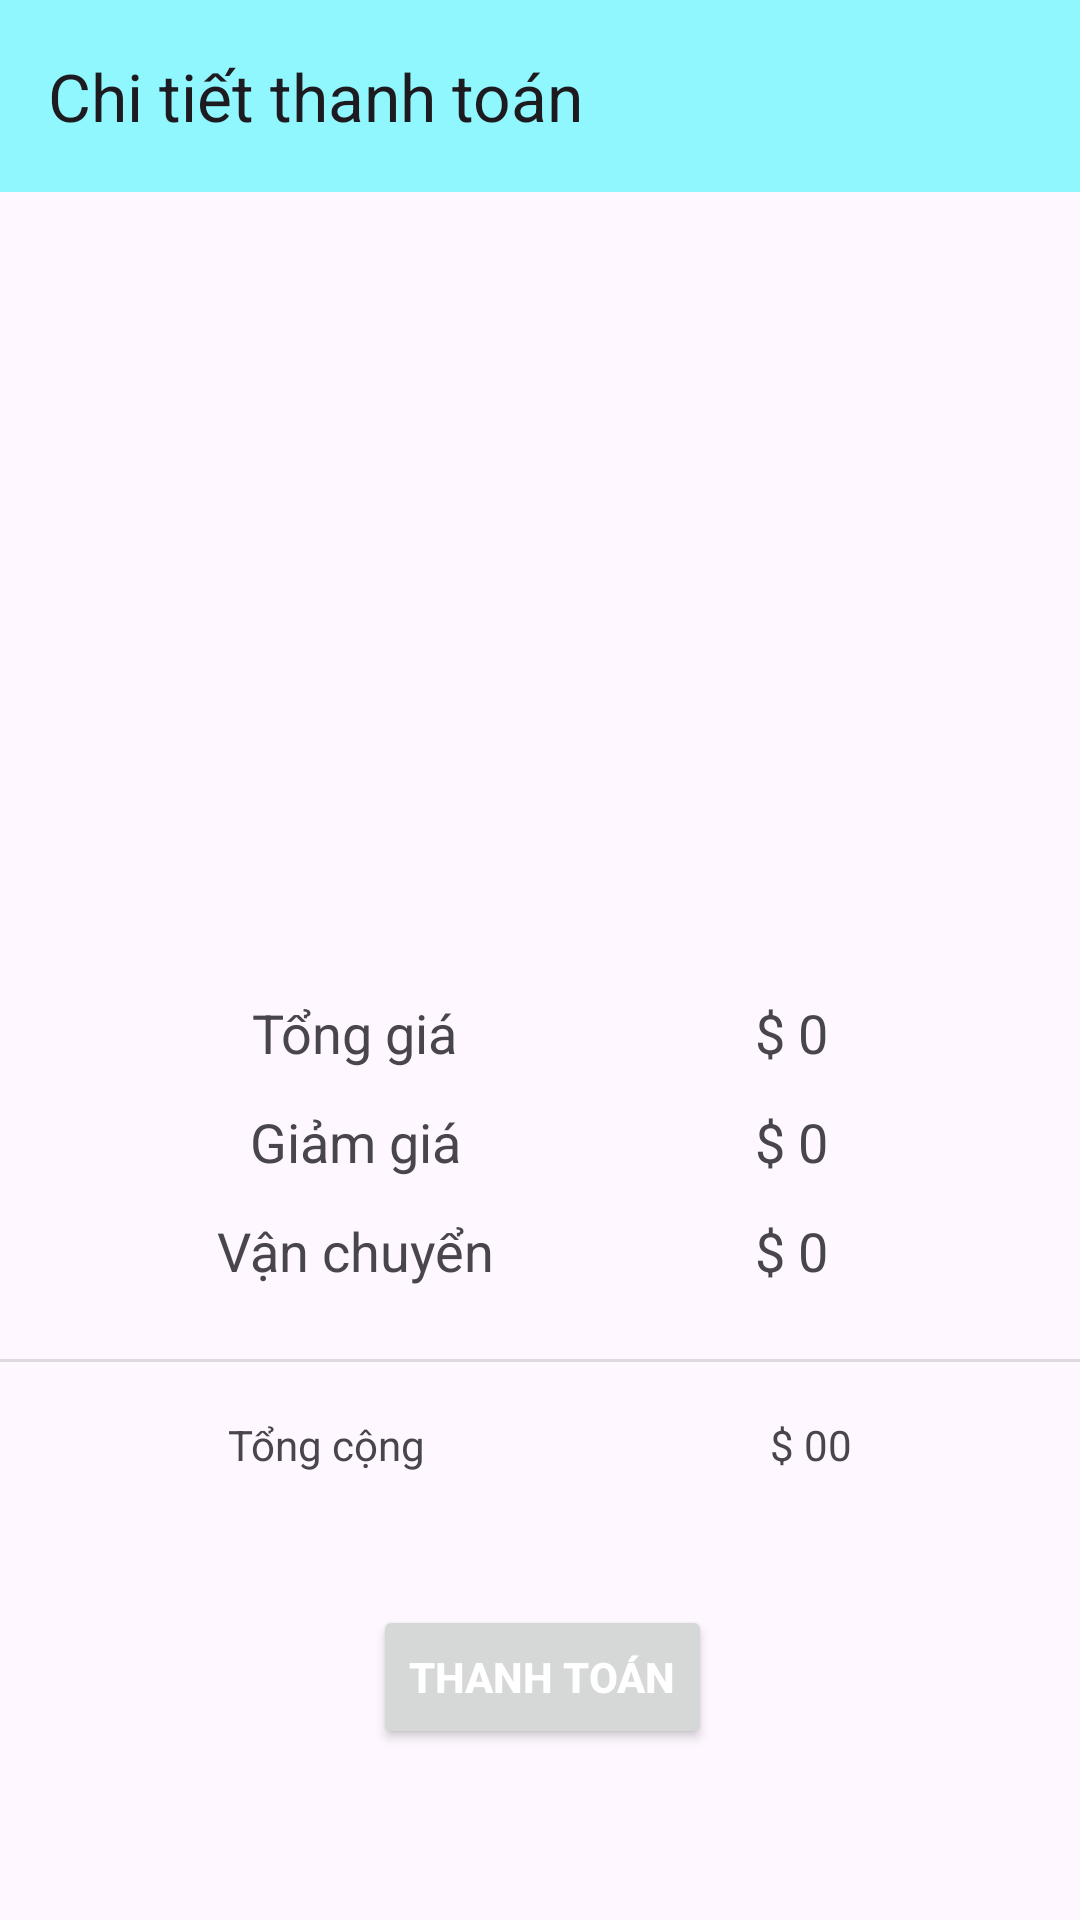

Produce the Android XML layout that renders to this screen, including the resource entries it uses.
<!-- AndroidManifest.xml: application theme Theme.Shopbee -->
<!-- res/layout/activity_payment.xml -->
<?xml version="1.0" encoding="utf-8"?>
<androidx.constraintlayout.widget.ConstraintLayout xmlns:android="http://schemas.android.com/apk/res/android"
    xmlns:app="http://schemas.android.com/apk/res-auto"
    xmlns:tools="http://schemas.android.com/tools"
    android:layout_width="match_parent"
    android:layout_height="match_parent"
    tools:context=".activities.PaymentActivity">

    <androidx.appcompat.widget.Toolbar
        android:id="@+id/payment_toolbar"
        android:background="#8FF7FD"
        android:layout_width="match_parent"
        android:layout_height="wrap_content"
        app:layout_constraintEnd_toEndOf="parent"
        app:layout_constraintHorizontal_bias="0.0"
        app:layout_constraintStart_toStartOf="parent"
        app:layout_constraintTop_toTopOf="parent"
        app:title="Chi tiết thanh toán"/>



    <ImageView
        android:id="@+id/imageView3"
        android:layout_width="340dp"
        android:layout_height="244dp"
        android:layout_marginTop="24dp"
        app:layout_constraintEnd_toEndOf="parent"
        app:layout_constraintHorizontal_bias="0.434"
        app:layout_constraintStart_toStartOf="parent"
        app:layout_constraintTop_toBottomOf="@+id/payment_toolbar"
        app:srcCompat="@drawable/card_prev" />

    <TextView
        android:id="@+id/textView12"
        android:layout_width="wrap_content"
        android:layout_height="wrap_content"
        android:layout_marginStart="84dp"
        android:text="Tổng giá"
        android:textSize="18sp"
        app:layout_constraintStart_toStartOf="parent"
        app:layout_constraintTop_toBottomOf="@+id/imageView3" />

    <TextView
        android:id="@+id/textView14"
        android:layout_width="wrap_content"
        android:layout_height="wrap_content"
        android:layout_marginTop="12dp"
        android:text="Giảm giá"
        android:textSize="18sp"
        app:layout_constraintEnd_toEndOf="@+id/textView12"
        app:layout_constraintStart_toStartOf="@+id/textView12"
        app:layout_constraintTop_toBottomOf="@+id/textView12" />

    <TextView
        android:id="@+id/textView15"
        android:layout_width="wrap_content"
        android:layout_height="wrap_content"
        android:layout_marginTop="12dp"
        android:text="Vận chuyển"
        android:textSize="18sp"
        app:layout_constraintEnd_toEndOf="@+id/textView14"
        app:layout_constraintStart_toStartOf="@+id/textView14"
        app:layout_constraintTop_toBottomOf="@+id/textView14" />
    <TextView
        android:id="@+id/sub_total"
        android:layout_width="wrap_content"
        android:layout_height="wrap_content"
        android:layout_marginEnd="84dp"
        android:text="$ 0"
        android:textSize="18sp"
        app:layout_constraintEnd_toEndOf="parent"
        app:layout_constraintTop_toBottomOf="@+id/imageView3" />

    <TextView
        android:id="@+id/textView17"
        android:layout_width="wrap_content"
        android:layout_height="wrap_content"
        android:layout_marginTop="12dp"
        android:text="$ 0"
        android:textSize="18sp"
        app:layout_constraintEnd_toEndOf="@+id/sub_total"
        app:layout_constraintStart_toStartOf="@+id/sub_total"
        app:layout_constraintTop_toBottomOf="@+id/sub_total" />

    <TextView
        android:id="@+id/textView18"
        android:layout_width="wrap_content"
        android:layout_height="wrap_content"
        android:layout_marginTop="12dp"
        android:text="$ 0"
        android:textSize="18sp"
        app:layout_constraintEnd_toEndOf="@+id/textView17"
        app:layout_constraintStart_toStartOf="@+id/textView17"
        app:layout_constraintTop_toBottomOf="@+id/textView17" />

    <View
        android:id="@+id/divider5"
        android:layout_width="430dp"
        android:layout_height="1dp"
        android:layout_marginTop="24dp"
        android:background="?android:attr/listDivider"
        app:layout_constraintEnd_toEndOf="parent"
        app:layout_constraintStart_toStartOf="parent"
        app:layout_constraintTop_toBottomOf="@+id/textView15" />

    <TextView
        android:id="@+id/textView19"
        android:layout_width="wrap_content"
        android:layout_height="wrap_content"
        android:layout_marginStart="76dp"
        android:layout_marginTop="18dp"
        android:text="Tổng cộng"
        app:layout_constraintStart_toStartOf="parent"
        app:layout_constraintTop_toBottomOf="@+id/divider5" />

    <TextView
        android:id="@+id/total_amt"
        android:layout_width="wrap_content"
        android:layout_height="wrap_content"
        android:layout_marginTop="18dp"
        android:layout_marginEnd="76dp"
        android:text="$ 00"
        app:layout_constraintEnd_toEndOf="parent"
        app:layout_constraintTop_toBottomOf="@+id/divider5" />

    <Button
        android:id="@+id/pay_btn"
        android:layout_width="wrap_content"
        android:layout_height="wrap_content"
        android:layout_marginTop="44dp"
        android:text="Thanh toán"
        android:textColor="@android:color/white"
        android:textStyle="bold"
        app:layout_constraintEnd_toEndOf="parent"
        app:layout_constraintHorizontal_bias="0.504"
        app:layout_constraintStart_toStartOf="parent"
        app:layout_constraintTop_toBottomOf="@+id/textView19" />

</androidx.constraintlayout.widget.ConstraintLayout>
<!-- resources referenced by this layout -->
<resources>
  <style name="Theme.Shopbee" parent="Base.Theme.Shopbee" />
  <style name="Base.Theme.Shopbee" parent="Theme.Material3.DayNight.NoActionBar">
          
           <item name="colorPrimary">@color/blue</item>
          <item name="colorPrimaryVariant">@color/pink</item>
          <item name="colorOnPrimary">@color/white</item>
  
          <item name="colorSecondary">@color/teal_200</item>
          <item name="colorSecondaryVariant">@color/teal_700</item>
          <item name="colorOnSecondary">@color/black</item>
  
          <item name="android:statusBarColor">?attr/colorPrimaryVariant</item>
      </style>
  <color name="blue">#00f0ff</color>
  <color name="pink">#ff5ccb</color>
  <color name="white">#FFFFFFFF</color>
  <color name="teal_200">#FF03DAC5</color>
  <color name="teal_700">#FF018786</color>
  <color name="black">#FF000000</color>
</resources>
